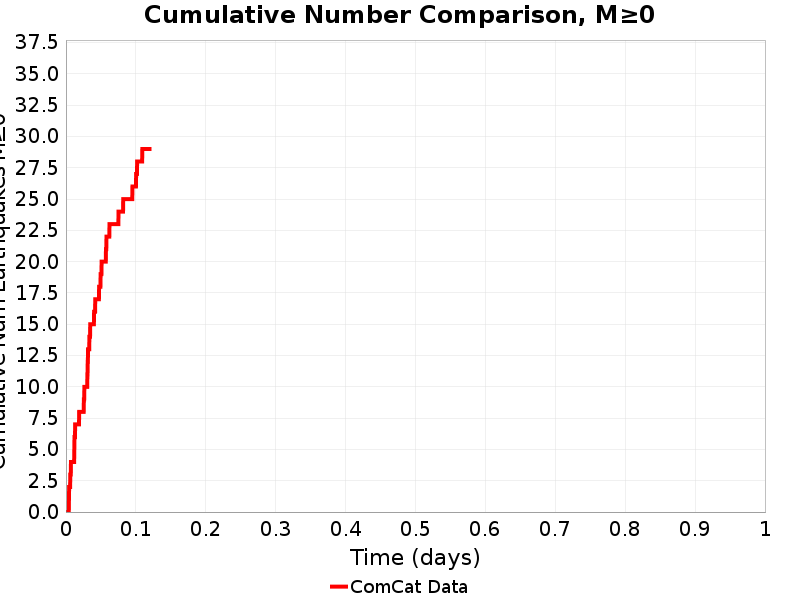

The data file committed next to this chart (first rows):
Time (days), ComCat Data
0.0, 0.0
2.3961336E-4, 0.0
4.7922673E-4, 0.0
7.188401E-4, 0.0
9.5845346E-4, 0.0
0.001198, 0.0
0.001438, 0.0
0.001677, 0.0
0.001917, 0.0
0.002157, 0.0
0.002396, 0.0
0.002636, 0.0
0.002875, 0.0
0.003115, 0.0
0.003355, 0.0
0.003594, 0.0
0.003834, 0.0
0.004073, 0.0
0.004313, 1.0
0.004553, 2.0
0.004792, 2.0
0.005032, 2.0
0.005271, 2.0
0.005511, 2.0
0.005751, 2.0
0.00599, 2.0
0.00623, 3.0
0.00647, 3.0
0.006709, 3.0
0.006949, 3.0
0.007188, 4.0
0.007428, 4.0
0.007668, 4.0
0.007907, 4.0
0.008147, 4.0
0.008386, 4.0
0.008626, 4.0
0.008866, 4.0
0.009105, 4.0
0.009345, 4.0
0.009585, 4.0
0.009824, 4.0
0.01006, 4.0
0.0103, 4.0
0.01054, 4.0
0.01078, 4.0
0.01102, 4.0
0.01126, 4.0
0.0115, 4.0
0.01174, 4.0
0.01198, 5.0
0.01222, 6.0
0.01246, 6.0
0.0127, 6.0
0.01294, 6.0
0.01318, 7.0
0.01342, 7.0
0.01366, 7.0
0.0139, 7.0
0.01414, 7.0
... 440 more rows
